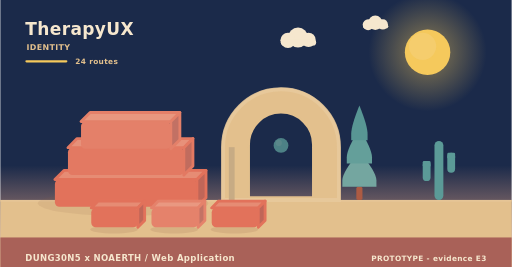
t = 0.00 s
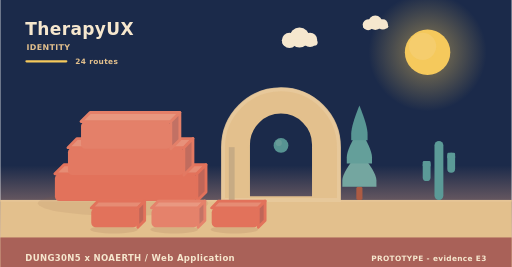
t = 1.95 s
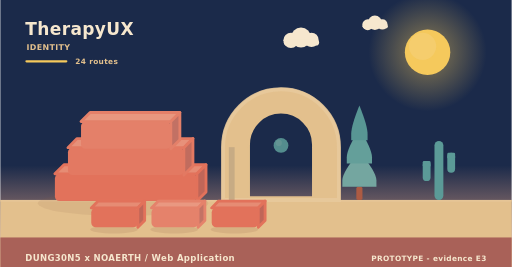
t = 3.90 s
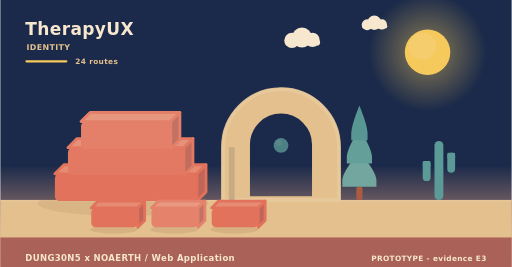
t = 5.20 s
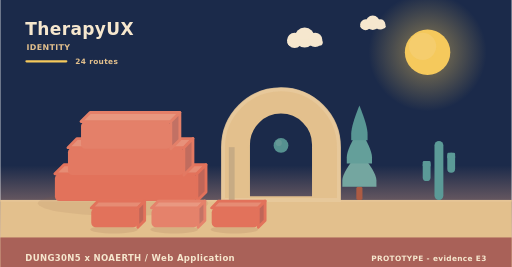
t = 8.75 s
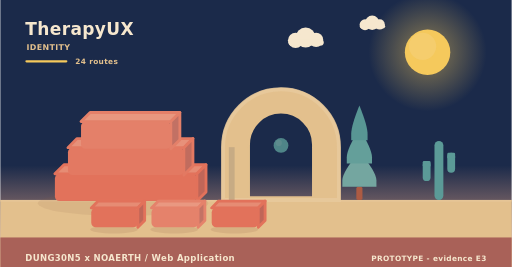
t = 10.00 s

The animated SVG that drew these frames (rendered in a browser with its animation timeline set to each time). Animation: 9 SMIL elements (animate=1,animateTransform=8); frames cover the first 10.00 s, repeats indefinitely.

<svg xmlns="http://www.w3.org/2000/svg" width="900" height="470" viewBox="0 0 900 470" role="img" aria-label="TherapyUX - identity"><linearGradient id="skyh" x1="0" y1="0" x2="0" y2="1"><stop offset="0" stop-color="#1b2a4a"/><stop offset="0.62" stop-color="#1b2a4a"/><stop offset="1" stop-color="#f3ad8a"/></linearGradient><rect width="900" height="470" fill="url(#skyh)"/><radialGradient id="sunh"><stop offset="0.35" stop-color="#f5c95c" stop-opacity="0.34"/><stop offset="1" stop-color="#f5c95c" stop-opacity="0"/></radialGradient><circle cx="752" cy="92" r="104" fill="url(#sunh)"/><circle cx="752" cy="92" r="40" fill="#f5c95c"/><circle cx="743.2" cy="81.6" r="24" fill="#f5d27e" opacity="0.5"/><g><circle cx="524" cy="66" r="17.64" fill="#f6e7ce"/><circle cx="506.36" cy="71.04" r="13.44" fill="#f6e7ce"/><circle cx="542.48" cy="70.2" r="12.6" fill="#f6e7ce"/><rect x="493.76" y="69.36" width="62.16" height="10.92" rx="5.46" fill="#f6e7ce"/><animateTransform attributeName="transform" type="translate" values="0 0;24 0;0 0" dur="36s" begin="0s" repeatCount="indefinite"/></g><g><circle cx="660" cy="40" r="12.6" fill="#f6e7ce"/><circle cx="647.4" cy="43.6" r="9.6" fill="#f6e7ce"/><circle cx="673.2" cy="43" r="9" fill="#f6e7ce"/><rect x="638.4" y="42.4" width="44.4" height="7.8" rx="3.9" fill="#f6e7ce"/><animateTransform attributeName="transform" type="translate" values="0 0;-18 0;0 0" dur="46s" begin="3s" repeatCount="indefinite"/></g><rect x="0" y="352" width="900" height="118" fill="#e3c08d"/><rect x="0" y="352" width="900" height="3" fill="#e6c596"/><text x="44" y="62" font-family="Verdana,DejaVu Sans,sans-serif" font-size="30" font-weight="700" letter-spacing="0.6" fill="#f6e7ce" text-anchor="start">TherapyUX</text><text x="46" y="88" font-family="Verdana,DejaVu Sans,sans-serif" font-size="14" font-weight="700" letter-spacing="0.6" fill="#e3c08d" text-anchor="start">IDENTITY</text><rect x="44" y="106" width="74" height="4" rx="2" fill="#f5c95c"/><text x="132" y="112" font-family="Verdana,DejaVu Sans,sans-serif" font-size="13" font-weight="700" letter-spacing="0.6" fill="#e3c08d" text-anchor="start">24 routes</text><ellipse cx="216" cy="358" rx="150" ry="22" fill="rgba(138,90,68,0.11)"/><g><path d="M96,306 L346,306 L362,290 L112,290 Z" fill="#e68c74" stroke="#e2725b" stroke-width="5" stroke-linejoin="round"/><path d="M346,306 L362,290 L362,338 L346,354 Z" fill="#c06658" stroke="#e2725b" stroke-width="5" stroke-linejoin="round"/><rect x="96" y="306" width="250" height="48" rx="8" fill="#e2725b"/><animateTransform attributeName="transform" type="translate" values="0 10;0 0" dur="0.9s" begin="0s" fill="freeze"/></g><g><path d="M119,260 L323,260 L339,244 L135,244 Z" fill="#e7917a" stroke="#e37962" stroke-width="5" stroke-linejoin="round"/><path d="M323,260 L339,244 L339,292 L323,308 Z" fill="#c16c5e" stroke="#e37962" stroke-width="5" stroke-linejoin="round"/><rect x="119" y="260" width="204" height="48" rx="8" fill="#e37962"/><animateTransform attributeName="transform" type="translate" values="0 10;0 0" dur="0.9s" begin="0.28s" fill="freeze"/></g><g><path d="M142,214 L300,214 L316,198 L158,198 Z" fill="#e8977f" stroke="#e48069" stroke-width="5" stroke-linejoin="round"/><path d="M300,214 L316,198 L316,246 L300,262 Z" fill="#c27164" stroke="#e48069" stroke-width="5" stroke-linejoin="round"/><rect x="142" y="214" width="158" height="48" rx="8" fill="#e48069"/><animateTransform attributeName="transform" type="translate" values="0 10;0 0" dur="0.9s" begin="0.56s" fill="freeze"/></g><path d="M392,352 L392,259.12 A102,102 0 0 1 596,259.12 L596,352 Z M436.88,348 L436.88,254.55 A57.12,57.12 0 0 1 551.12,254.55 L551.12,348 Z" fill="#e3c08d" fill-rule="evenodd" stroke="#e3c08d" stroke-width="5" stroke-linejoin="round"/><path d="M392,352 L392,259.12 A102,102 0 0 1 596,259.12 L596,352 Z" fill="none" stroke="#e8c99d" stroke-width="7" stroke-linecap="round" opacity="0.85"/><rect x="402.2" y="259.12" width="10.2" height="92.88" fill="#c7ab84"/><g><circle cx="494" cy="256" r="13" fill="#5b9a97"/><circle cx="490.1" cy="251.58" r="5.46" fill="#7aa9a2" opacity="0.55"/><animate attributeName="opacity" values="0.78;1;0.78" dur="5.2s" begin="0s" repeatCount="indefinite"/></g><rect x="626.6" y="328.64" width="10.8" height="23.36" rx="3" fill="#ac5b43"/><path d="M632,267.32 Q602,302.89 602,317.6 Q602,328.64 602,328.64 L662,328.64 Q662,328.64 662,317.6 Q662,302.89 632,267.32 Z" fill="#74a6a0"/><path d="M632,226.44 Q609.8,262.01 609.8,276.72 Q609.8,287.76 609.8,287.76 L654.2,287.76 Q654.2,287.76 654.2,276.72 Q654.2,262.01 632,226.44 Z" fill="#649f9a"/><path d="M632,185.56 Q617.6,221.13 617.6,235.84 Q617.6,246.88 617.6,246.88 L646.4,246.88 Q646.4,246.88 646.4,235.84 Q646.4,221.13 632,185.56 Z" fill="#589694"/><rect x="764.18" y="248" width="15.64" height="104" rx="7.82" fill="#5b9a97"/><rect x="743.48" y="283.36" width="13.8" height="35.36" rx="6.9" fill="#5b9a97"/><rect x="743.48" y="283.36" width="13.8" height="10.4" rx="2.3" fill="#5b9a97"/><rect x="786.72" y="268.8" width="13.8" height="35.36" rx="6.9" fill="#5b9a97"/><rect x="786.72" y="268.8" width="13.8" height="10.4" rx="2.3" fill="#5b9a97"/><ellipse cx="200" cy="404" rx="42" ry="7" fill="rgba(138,90,68,0.15)"/><g><path d="M160,366 L242,366 L254,354 L172,354 Z" fill="#e68c74" stroke="#e2725b" stroke-width="5" stroke-linejoin="round"/><path d="M242,366 L254,354 L254,388 L242,400 Z" fill="#c06658" stroke="#e2725b" stroke-width="5" stroke-linejoin="round"/><rect x="160" y="366" width="82" height="34" rx="8" fill="#e2725b"/><animateTransform attributeName="transform" type="translate" values="0 10;0 0" dur="0.7s" begin="0.8s" fill="freeze"/></g><ellipse cx="306" cy="404" rx="42" ry="7" fill="rgba(138,90,68,0.15)"/><g><path d="M266,366 L348,366 L360,354 L278,354 Z" fill="#e99881" stroke="#e5826b" stroke-width="5" stroke-linejoin="round"/><path d="M348,366 L360,354 L360,388 L348,400 Z" fill="#c37365" stroke="#e5826b" stroke-width="5" stroke-linejoin="round"/><rect x="266" y="366" width="82" height="34" rx="8" fill="#e5826b"/><animateTransform attributeName="transform" type="translate" values="0 10;0 0" dur="0.7s" begin="0.95s" fill="freeze"/></g><ellipse cx="412" cy="404" rx="42" ry="7" fill="rgba(138,90,68,0.15)"/><g><path d="M372,366 L454,366 L466,354 L384,354 Z" fill="#e68c74" stroke="#e2725b" stroke-width="5" stroke-linejoin="round"/><path d="M454,366 L466,354 L466,388 L454,400 Z" fill="#c06658" stroke="#e2725b" stroke-width="5" stroke-linejoin="round"/><rect x="372" y="366" width="82" height="34" rx="8" fill="#e2725b"/><animateTransform attributeName="transform" type="translate" values="0 10;0 0" dur="0.7s" begin="1.1s" fill="freeze"/></g><rect x="0" y="418" width="900" height="52" rx="0" fill="#a65c56" opacity="0.94"/><text x="44" y="460" font-family="Verdana,DejaVu Sans,sans-serif" font-size="15" font-weight="700" letter-spacing="0.6" fill="#f6e7ce" text-anchor="start">DUNG30N5 x NOAERTH  /  Web Application</text><text x="856" y="460" font-family="Verdana,DejaVu Sans,sans-serif" font-size="13" font-weight="700" letter-spacing="0.6" fill="#f6e7ce" text-anchor="end">PROTOTYPE  -  evidence E3</text></svg>
